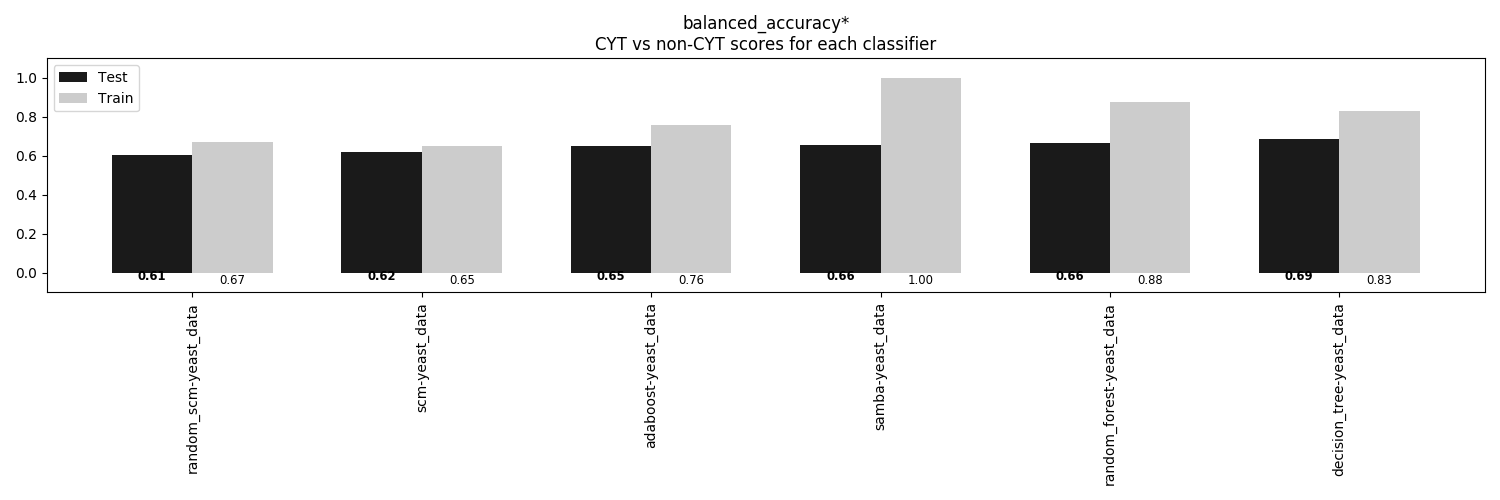

The data file committed next to this chart (first rows):
, random_scm-yeast_data, scm-yeast_data, adaboost-yeast_data, samba-yeast_data, random_forest-yeast_data, decision_tree-yeast_data
Train, 0.6736, 0.6523, 0.7567, 1.0, 0.8759, 0.8289
Test, 0.6065, 0.6212, 0.6524, 0.6575, 0.6649, 0.6892
